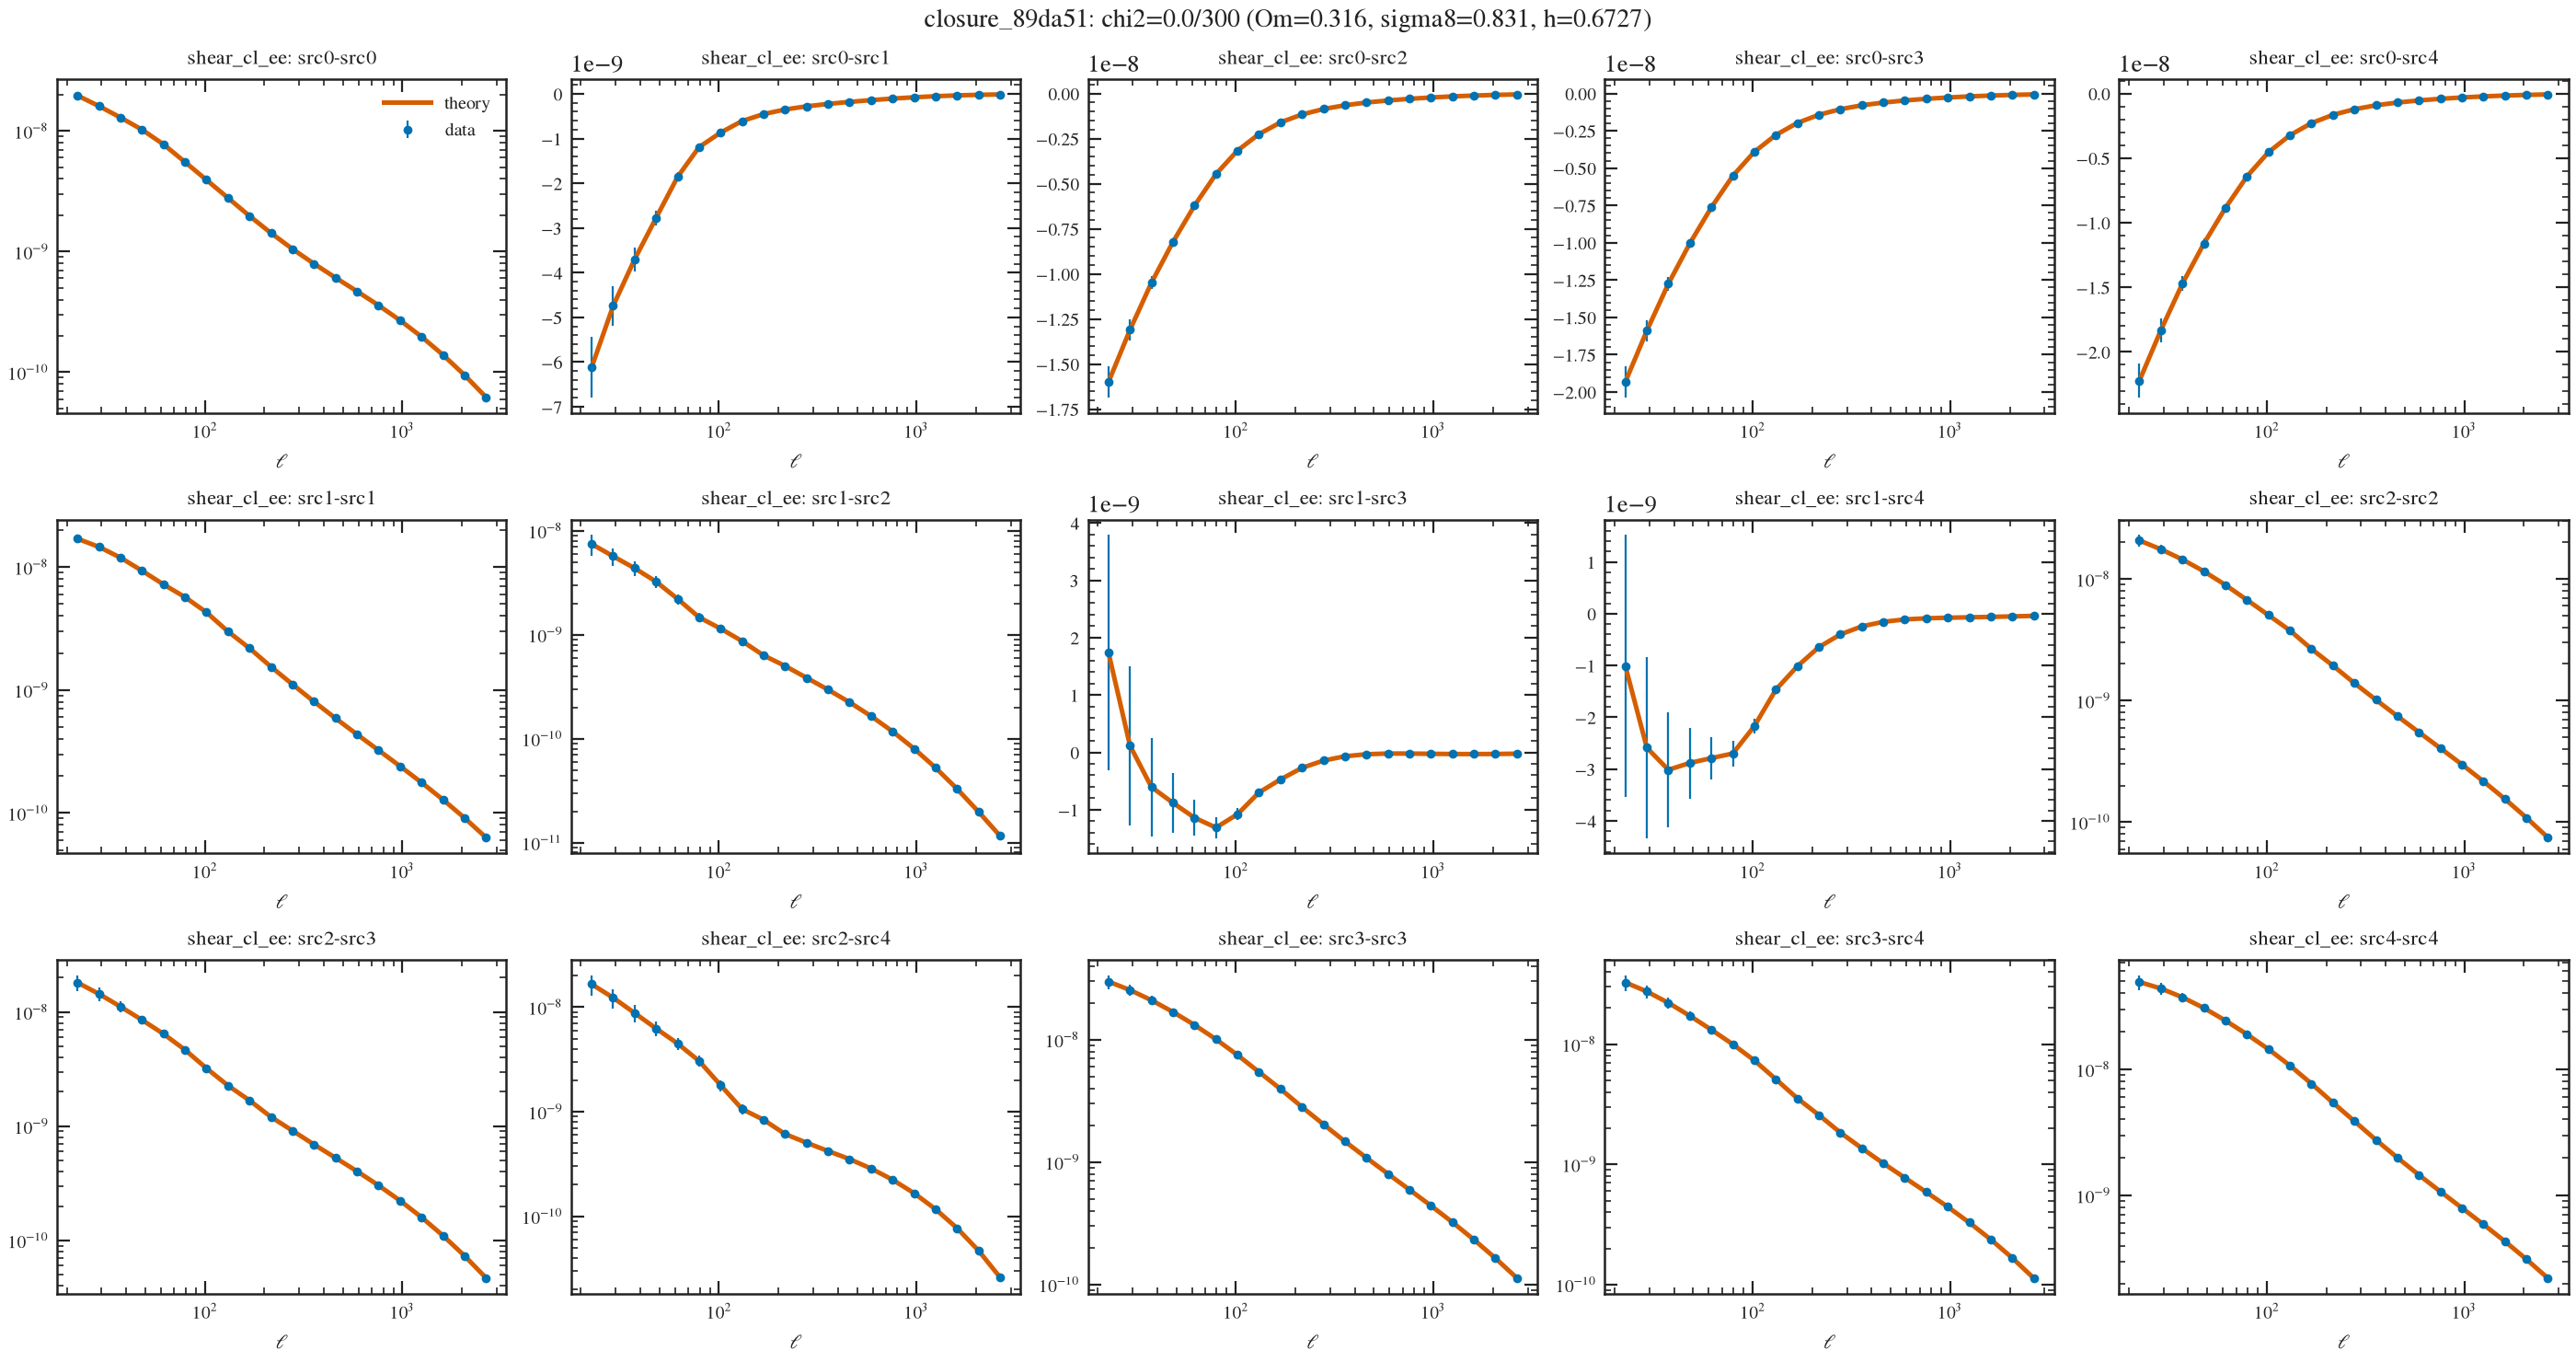

The file beside this chart, header and first rows:
# label: theory vs data (Om=0.316, sigma8=0.831, h=0.6727)
# quantity: theory_vs_data
# experiment: /Users/nramachandra/hep-ge…
# loglike: -0.0
# chi2: 0.0
# n_data: 300
# x: theta in arcmin (real) or ell (harm…
# statistics: 0: galaxy_shear_cl_ee src0…, n=20) | 1: galaxy_shear_cl_ee src0-src1 …, n=20) | 2: galaxy_shear_cl_ee src0-src2 …, n=20) | 3: galaxy_shear_cl_ee src0-src3 …, n=20) | 4: galaxy_shear_cl_ee src0-src4 …, n=20) | 5: galaxy_shear_cl_ee src1-src1 …, n=20) | 6: galaxy_shear_cl_ee src1-src2 …, n=20) | 7: galaxy_shear_cl_ee src1-src3 …, n=20) | 8: galaxy_shear_cl_ee src1-src4 …, n=20) | 9: galaxy_shear_cl_ee src2-src2 …, n=20) | 10: galaxy_shear_cl_ee src2-src3…, n=20) | 11: galaxy_shear_cl_ee src2-src4…, n=20) | 12: galaxy_shear_cl_ee src3-src3…, n=20) | 13: galaxy_shear_cl_ee src3-src4…, n=20) | 14: galaxy_shear_cl_ee src4-src4…, n=20)
statistic_index, x, data, theory, sigma, pull
0, 22.67, 1.9659622e-08, 1.9659622e-08, 4.3303238e-10, 0
0, 29.12, 1.6069758e-08, 1.6069758e-08, 2.8638091e-10, 0
0, 37.41, 1.2927731e-08, 1.2927731e-08, 1.7803171e-10, 0
0, 48.07, 1.0247842e-08, 1.0247842e-08, 1.1137443e-10, 0
0, 61.75, 7.7471482e-09, 7.7471482e-09, 7.1016485e-11, 0
0, 79.33, 5.5254365e-09, 5.5254365e-09, 4.6538667e-11, 0
0, 101.9, 3.9285765e-09, 3.9285765e-09, 3.1372999e-11, 0
0, 130.9, 2.7834866e-09, 2.7834866e-09, 2.1718258e-11, 0
0, 168.2, 1.974096e-09, 1.974096e-09, 1.5377853e-11, 0
0, 216.1, 1.4242583e-09, 1.4242583e-09, 1.1083986e-11, 0
0, 277.6, 1.0506564e-09, 1.0506564e-09, 8.099867e-12, 0
0, 356.7, 7.9265055e-10, 7.9265055e-10, 5.9841276e-12, 0
0, 458.2, 6.0772327e-10, 6.0772327e-10, 4.4616889e-12, 0
0, 588.7, 4.6842342e-10, 4.6842342e-10, 3.3536389e-12, 0
0, 756.3, 3.5853738e-10, 3.5853738e-10, 2.5393802e-12, 0
0, 971.6, 2.6941463e-10, 2.6941463e-10, 1.9355003e-12, 0
0, 1248, 1.9691649e-10, 1.9691649e-10, 1.4836067e-12, 0
0, 1604, 1.3910969e-10, 1.3910969e-10, 1.1424735e-12, 0
0, 2060, 9.4678587e-11, 9.4678587e-11, 8.8289344e-13, 0
0, 2647, 6.2100324e-11, 6.2100324e-11, 7.3110405e-13, 0
1, 22.67, -6.1180178e-09, -6.1180178e-09, 6.7957743e-10, 0
1, 29.12, -4.7436984e-09, -4.7436984e-09, 4.4362109e-10, 0
1, 37.41, -3.7010747e-09, -3.7010747e-09, 2.6940357e-10, 0
1, 48.07, -2.7735857e-09, -2.7735857e-09, 1.6215615e-10, 0
1, 61.75, -1.8554895e-09, -1.8554895e-09, 9.7541282e-11, 0
1, 79.33, -1.1904756e-09, -1.1904756e-09, 5.9352391e-11, 0
1, 101.9, -8.6530181e-10, -8.6530181e-10, 3.6936801e-11, 0
1, 130.9, -6.0681154e-10, -6.0681154e-10, 2.3622193e-11, 0
1, 168.2, -4.5131012e-10, -4.5131012e-10, 1.5537525e-11, 0
1, 216.1, -3.4831542e-10, -3.4831542e-10, 1.050094e-11, 0
1, 277.6, -2.777259e-10, -2.777259e-10, 7.2665282e-12, 0
1, 356.7, -2.2366063e-10, -2.2366063e-10, 5.1284529e-12, 0
1, 458.2, -1.7868923e-10, -1.7868923e-10, 3.6790977e-12, 0
1, 588.7, -1.3940104e-10, -1.3940104e-10, 2.6762668e-12, 0
1, 756.3, -1.0490681e-10, -1.0490681e-10, 1.9707353e-12, 0
1, 971.6, -7.5472122e-11, -7.5472122e-11, 1.4672491e-12, 0
1, 1248, -5.1577858e-11, -5.1577858e-11, 1.1032337e-12, 0
1, 1604, -3.3377911e-11, -3.3377911e-11, 8.3672624e-13, 0
1, 2060, -2.0475153e-11, -2.0475153e-11, 6.3921538e-13, 0
1, 2647, -1.1984302e-11, -1.1984302e-11, 5.2495053e-13, 0
2, 22.67, -1.6000951e-08, -1.6000951e-08, 8.6975065e-10, 0
2, 29.12, -1.3107899e-08, -1.3107899e-08, 5.7500357e-10, 0
2, 37.41, -1.0489005e-08, -1.0489005e-08, 3.5277869e-10, 0
2, 48.07, -8.231097e-09, -8.231097e-09, 2.1440913e-10, 0
2, 61.75, -6.2187192e-09, -6.2187192e-09, 1.3014897e-10, 0
2, 79.33, -4.4704598e-09, -4.4704598e-09, 7.9433683e-11, 0
2, 101.9, -3.1651328e-09, -3.1651328e-09, 4.8984318e-11, 0
2, 130.9, -2.2517948e-09, -2.2517948e-09, 3.077243e-11, 0
2, 168.2, -1.6020715e-09, -1.6020715e-09, 1.9791778e-11, 0
2, 216.1, -1.1617294e-09, -1.1617294e-09, 1.301996e-11, 0
2, 277.6, -8.6073136e-10, -8.6073136e-10, 8.7715909e-12, 0
2, 356.7, -6.5152162e-10, -6.5152162e-10, 6.0309841e-12, 0
... 248 more rows
